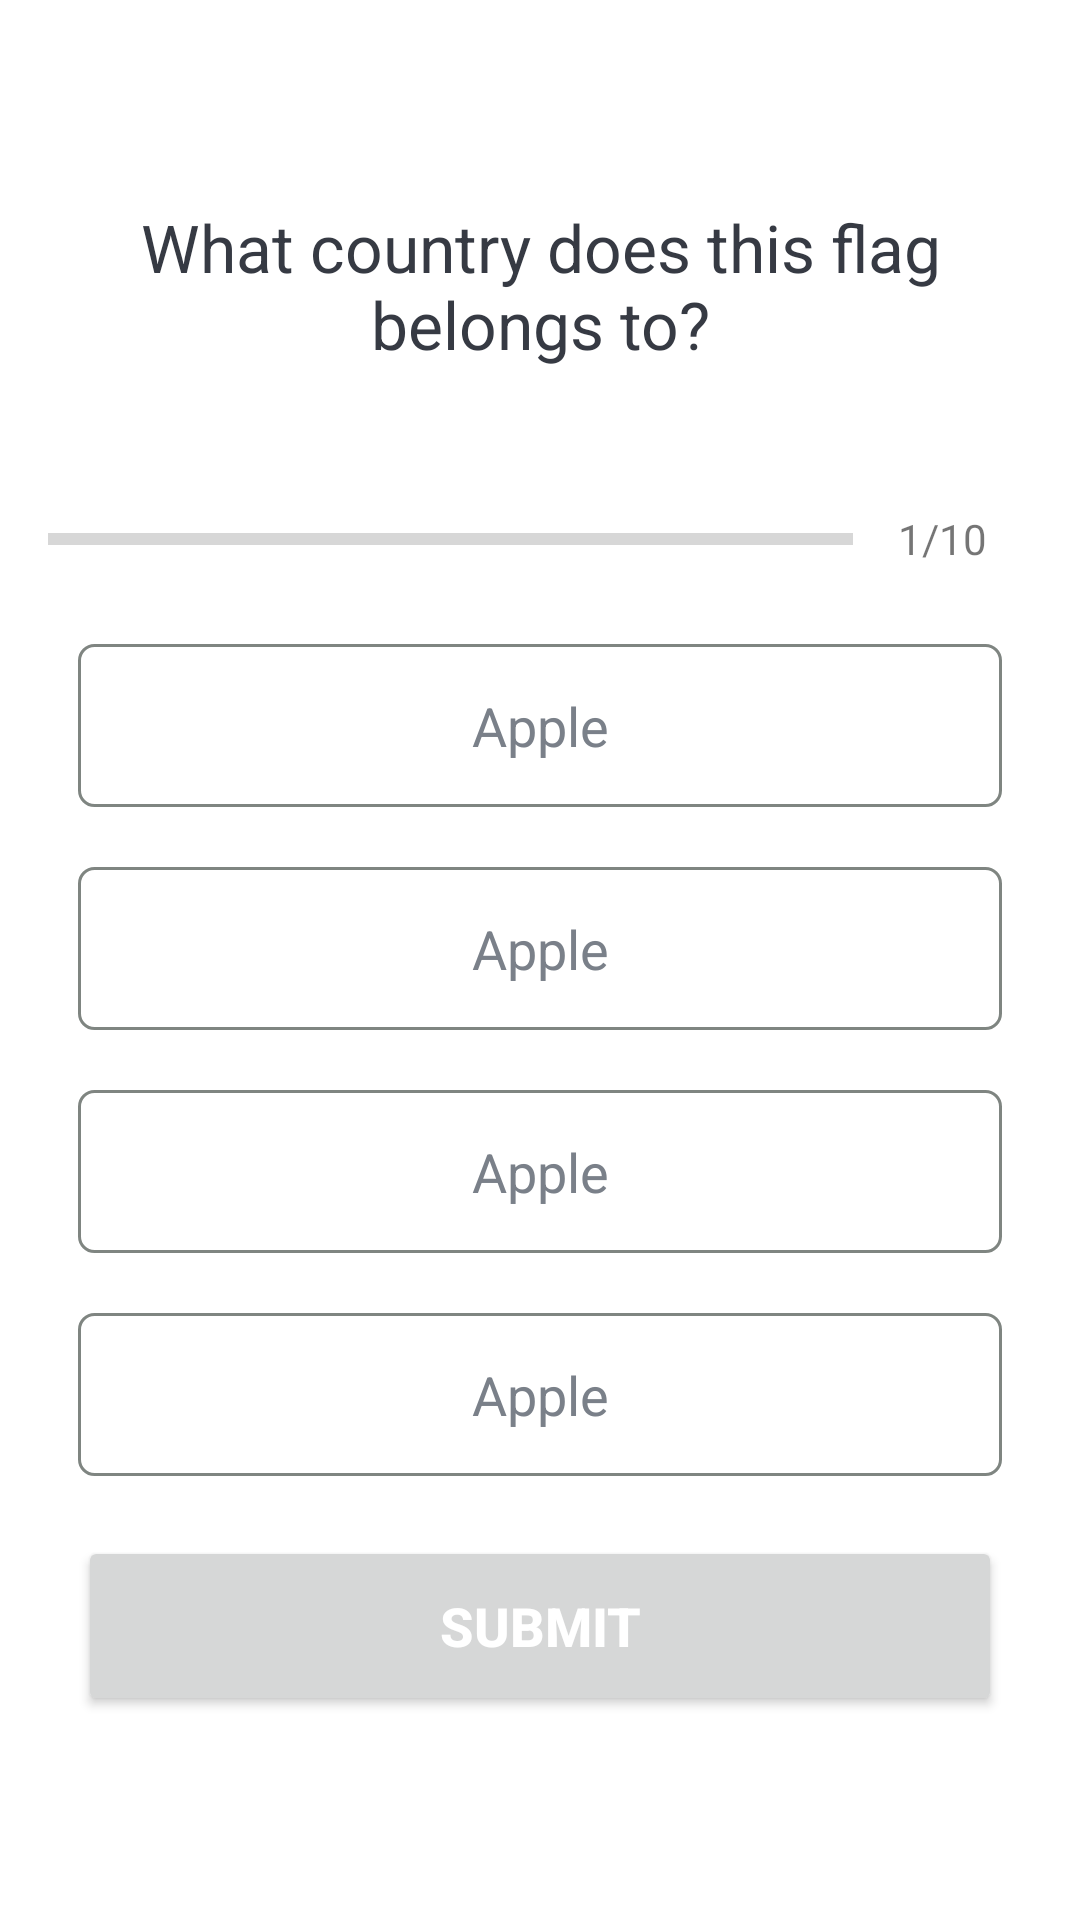

Android layout source for this screen:
<!-- AndroidManifest.xml: application theme Theme.QQuizz -->
<!-- res/layout/activity_question.xml -->
<?xml version="1.0" encoding="utf-8"?>
<ScrollView xmlns:android="http://schemas.android.com/apk/res/android"
    xmlns:app="http://schemas.android.com/apk/res-auto"
    xmlns:tools="http://schemas.android.com/tools"
    android:layout_width="match_parent"
    android:layout_height="match_parent"
    android:fillViewport="true"
    tools:context=".QuestionActivity">

    <LinearLayout
        android:layout_width="match_parent"
        android:layout_height="wrap_content"
        android:orientation="vertical"
        android:padding="16dp"
        android:gravity="center">

        <TextView
            android:id="@+id/tv_question"
            android:layout_width="match_parent"
            android:layout_height="wrap_content"
            android:layout_marginTop="10dp"
            android:gravity="center"
            android:textColor="#363A43"
            android:textSize="22sp"
            android:text="What country does this flag belongs to?"/>

        <ImageView
            android:id="@+id/iv_image"
            android:layout_width="wrap_content"
            android:layout_height="wrap_content"
            android:layout_marginTop="16dp"
            android:src="@drawable/ic_flag_of_argentina"/>

            <LinearLayout
                android:id="@+id/ll_progress_details"
                android:layout_width="match_parent"
                android:layout_height="wrap_content"
                android:layout_marginTop="16dp"
                android:gravity="center_vertical"
                android:orientation="horizontal">

                <ProgressBar
                    style="?android:attr/progressBarStyleHorizontal"
                    android:id="@+id/progress_bar"
                    android:layout_width="0dp"
                    android:layout_height="wrap_content"
                    android:layout_weight="1"
                    android:max="10"
                    android:minHeight="50dp"
                    android:progress="0"
                    android:indeterminate="false"/>

                <TextView
                    android:id="@+id/tv_progress"
                    android:layout_width="wrap_content"
                    android:layout_height="wrap_content"
                    android:gravity="center"
                    android:padding="15dp"
                    android:textColorHint="#7A8089"
                    android:textSize="14sp"
                    android:text="1/10"/>

            </LinearLayout>

        <TextView
            android:id="@+id/tv_option_one"
            android:layout_width="match_parent"
            android:layout_height="wrap_content"
            android:layout_margin="10dp"
            android:gravity="center"
            android:padding="15dp"
            android:background="@drawable/default_option_border_bg"
            android:textColor="#7A8089"
            android:textSize="18sp"
            android:text="Apple"/>

        <TextView
            android:id="@+id/tv_option_two"
            android:layout_width="match_parent"
            android:layout_height="wrap_content"
            android:layout_margin="10dp"
            android:gravity="center"
            android:padding="15dp"
            android:background="@drawable/default_option_border_bg"
            android:textColor="#7A8089"
            android:textSize="18sp"
            android:text="Apple"/>

        <TextView
            android:id="@+id/tv_option_three"
            android:layout_width="match_parent"
            android:layout_height="wrap_content"
            android:layout_margin="10dp"
            android:gravity="center"
            android:padding="15dp"
            android:background="@drawable/default_option_border_bg"
            android:textColor="#7A8089"
            android:textSize="18sp"
            android:text="Apple"/>

        <TextView
            android:id="@+id/tv_option_four"
            android:layout_width="match_parent"
            android:layout_height="wrap_content"
            android:layout_margin="10dp"
            android:gravity="center"
            android:padding="15dp"
            android:background="@drawable/default_option_border_bg"
            android:textColor="#7A8089"
            android:textSize="18sp"
            android:text="Apple"/>


        <Button
            android:id="@+id/btn_submit"
            android:layout_width="match_parent"
            android:layout_height="60dp"
            android:text="Submit"
            android:layout_margin="10dp"
            android:textColor="@color/white"
            android:textStyle="bold"
            android:textSize="18sp"/>

    </LinearLayout>

</ScrollView>
<!-- resources referenced by this layout -->
<resources>
  <color name="white">#FFFFFFFF</color>
  <!-- drawable default_option_border_bg (drawable) -->
  <?xml version="1.0" encoding="utf-8"?>
  <shape xmlns:android="http://schemas.android.com/apk/res/android"
      android:shape="rectangle">
  
      <stroke android:width="1dp"
          android:color="@color/grey"/>
      <solid android:color="@color/white"/>
  
      <corners android:radius="5dp"/>
  
  </shape>
  <style name="Theme.QQuizz" parent="Theme.MaterialComponents.DayNight.NoActionBar">
          
          <item name="colorPrimary">@color/purple_500</item>
          <item name="colorPrimaryVariant">@color/purple_700</item>
          <item name="colorOnPrimary">@color/white</item>
          
          <item name="colorSecondary">@color/teal_200</item>
          <item name="colorSecondaryVariant">@color/teal_700</item>
          <item name="colorOnSecondary">@color/black</item>
          
          <item name="android:statusBarColor" tools:targetApi="l">?attr/colorPrimaryVariant</item>
          
      </style>
  <color name="grey">#7f8581</color>
  <color name="purple_500">#FF6200EE</color>
  <color name="purple_700">#FF3700B3</color>
  <color name="teal_200">#FF03DAC5</color>
  <color name="teal_700">#FF018786</color>
  <color name="black">#FF000000</color>
</resources>
